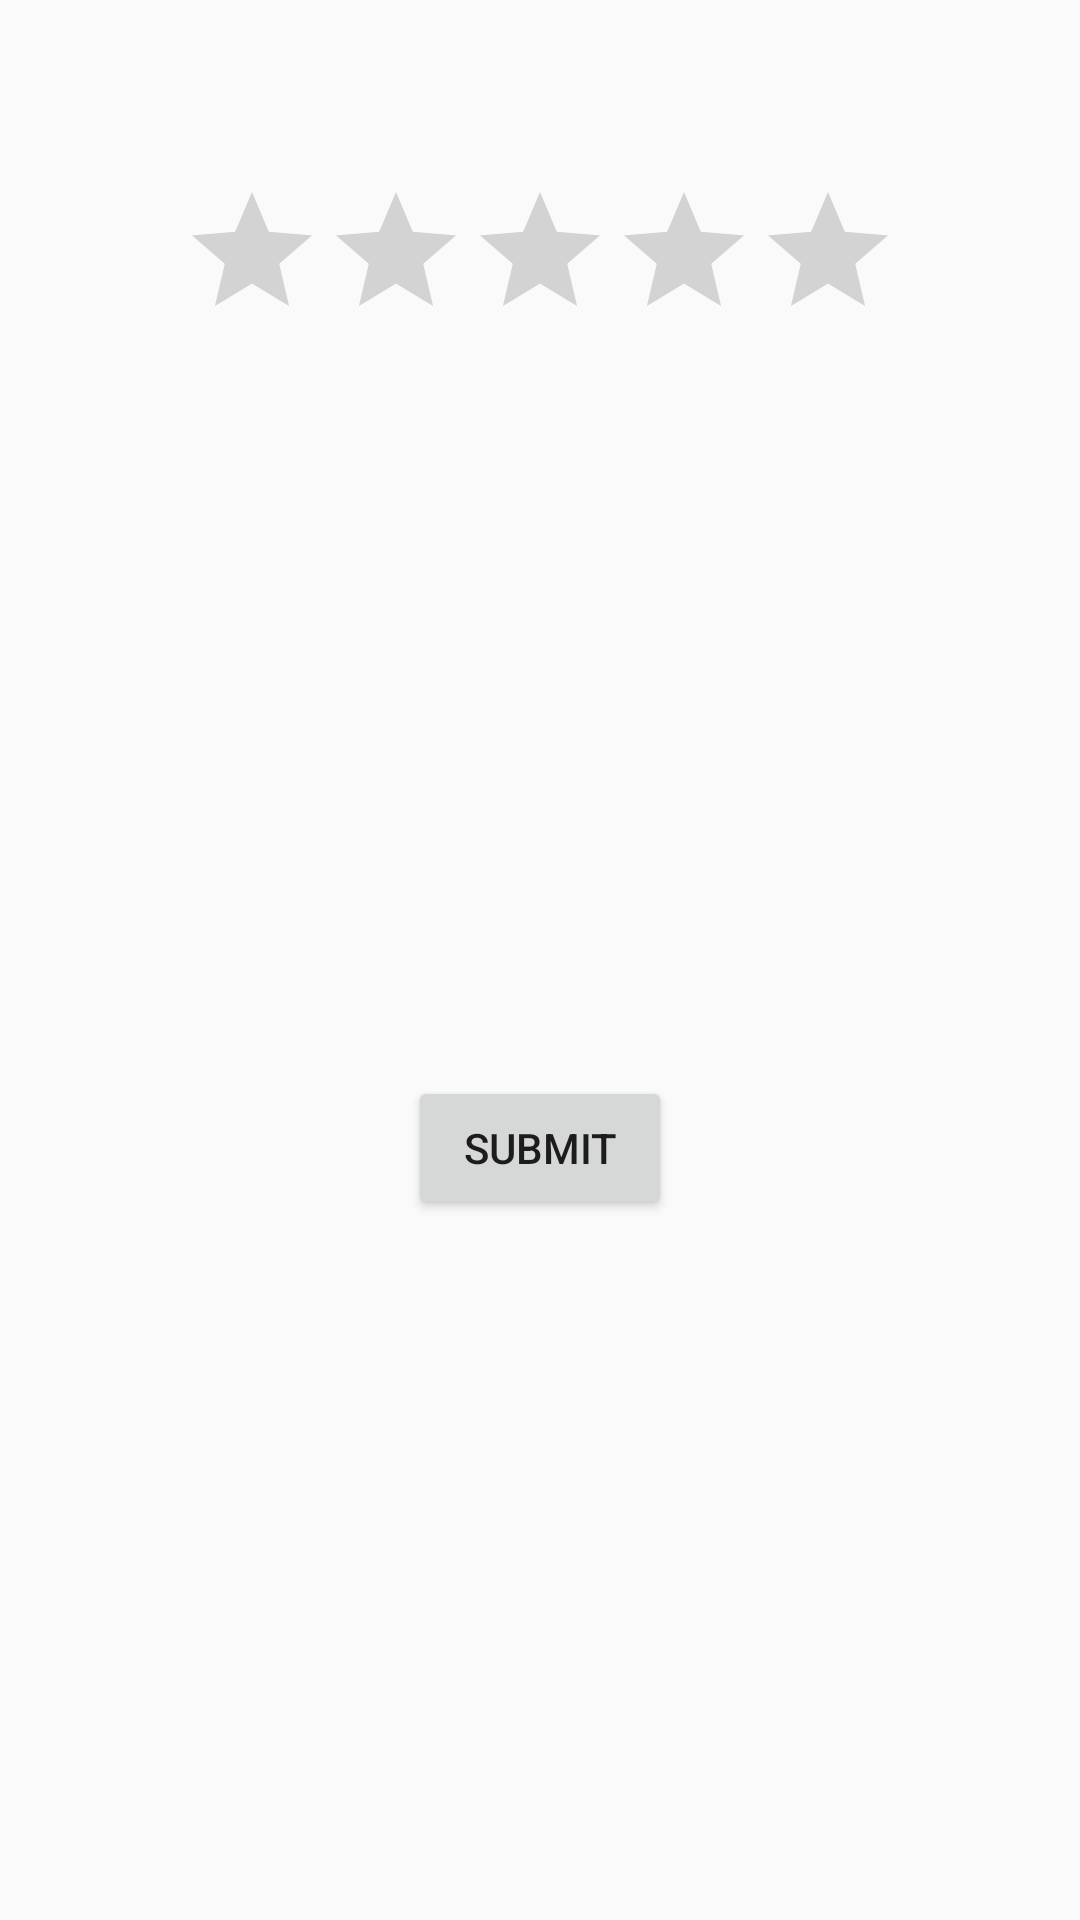

Write the Android layout XML for this screen, with the resource values it uses.
<!-- AndroidManifest.xml: application theme AppTheme -->
<!-- res/layout/activity_rating_bar_run.xml -->
<?xml version="1.0" encoding="utf-8"?>
<android.support.constraint.ConstraintLayout xmlns:android="http://schemas.android.com/apk/res/android"
    xmlns:app="http://schemas.android.com/apk/res-auto"
    xmlns:tools="http://schemas.android.com/tools"
    android:layout_width="match_parent"
    android:layout_height="match_parent"
    tools:context=".beginner.RatingBarRun">

    <Button
        android:id="@+id/button"
        android:layout_width="wrap_content"
        android:layout_height="wrap_content"
        android:layout_marginTop="8dp"
        android:text="submit"
        app:layout_constraintBottom_toBottomOf="parent"
        app:layout_constraintLeft_toLeftOf="parent"
        app:layout_constraintRight_toRightOf="parent"
        app:layout_constraintTop_toBottomOf="@+id/ratingBar" />

    <RatingBar
        android:id="@+id/ratingBar"
        android:layout_width="wrap_content"
        android:layout_height="wrap_content"
        android:layout_marginEnd="8dp"
        android:layout_marginLeft="8dp"
        android:layout_marginRight="8dp"
        android:layout_marginStart="8dp"
        android:layout_marginTop="60dp"
        app:layout_constraintEnd_toEndOf="parent"
        app:layout_constraintStart_toStartOf="parent"
        app:layout_constraintTop_toTopOf="parent" />


</android.support.constraint.ConstraintLayout>
<!-- resources referenced by this layout -->
<resources>
  <style name="AppTheme" parent="Theme.AppCompat.Light.DarkActionBar">
          
          <item name="colorPrimary">@color/colorPrimary</item>
          <item name="colorPrimaryDark">@color/colorPrimaryDark</item>
          <item name="colorAccent">#000000</item>
          </style>
  <color name="colorPrimary">#505156</color>
  <color name="colorPrimaryDark">#c9c9c9</color>
</resources>
